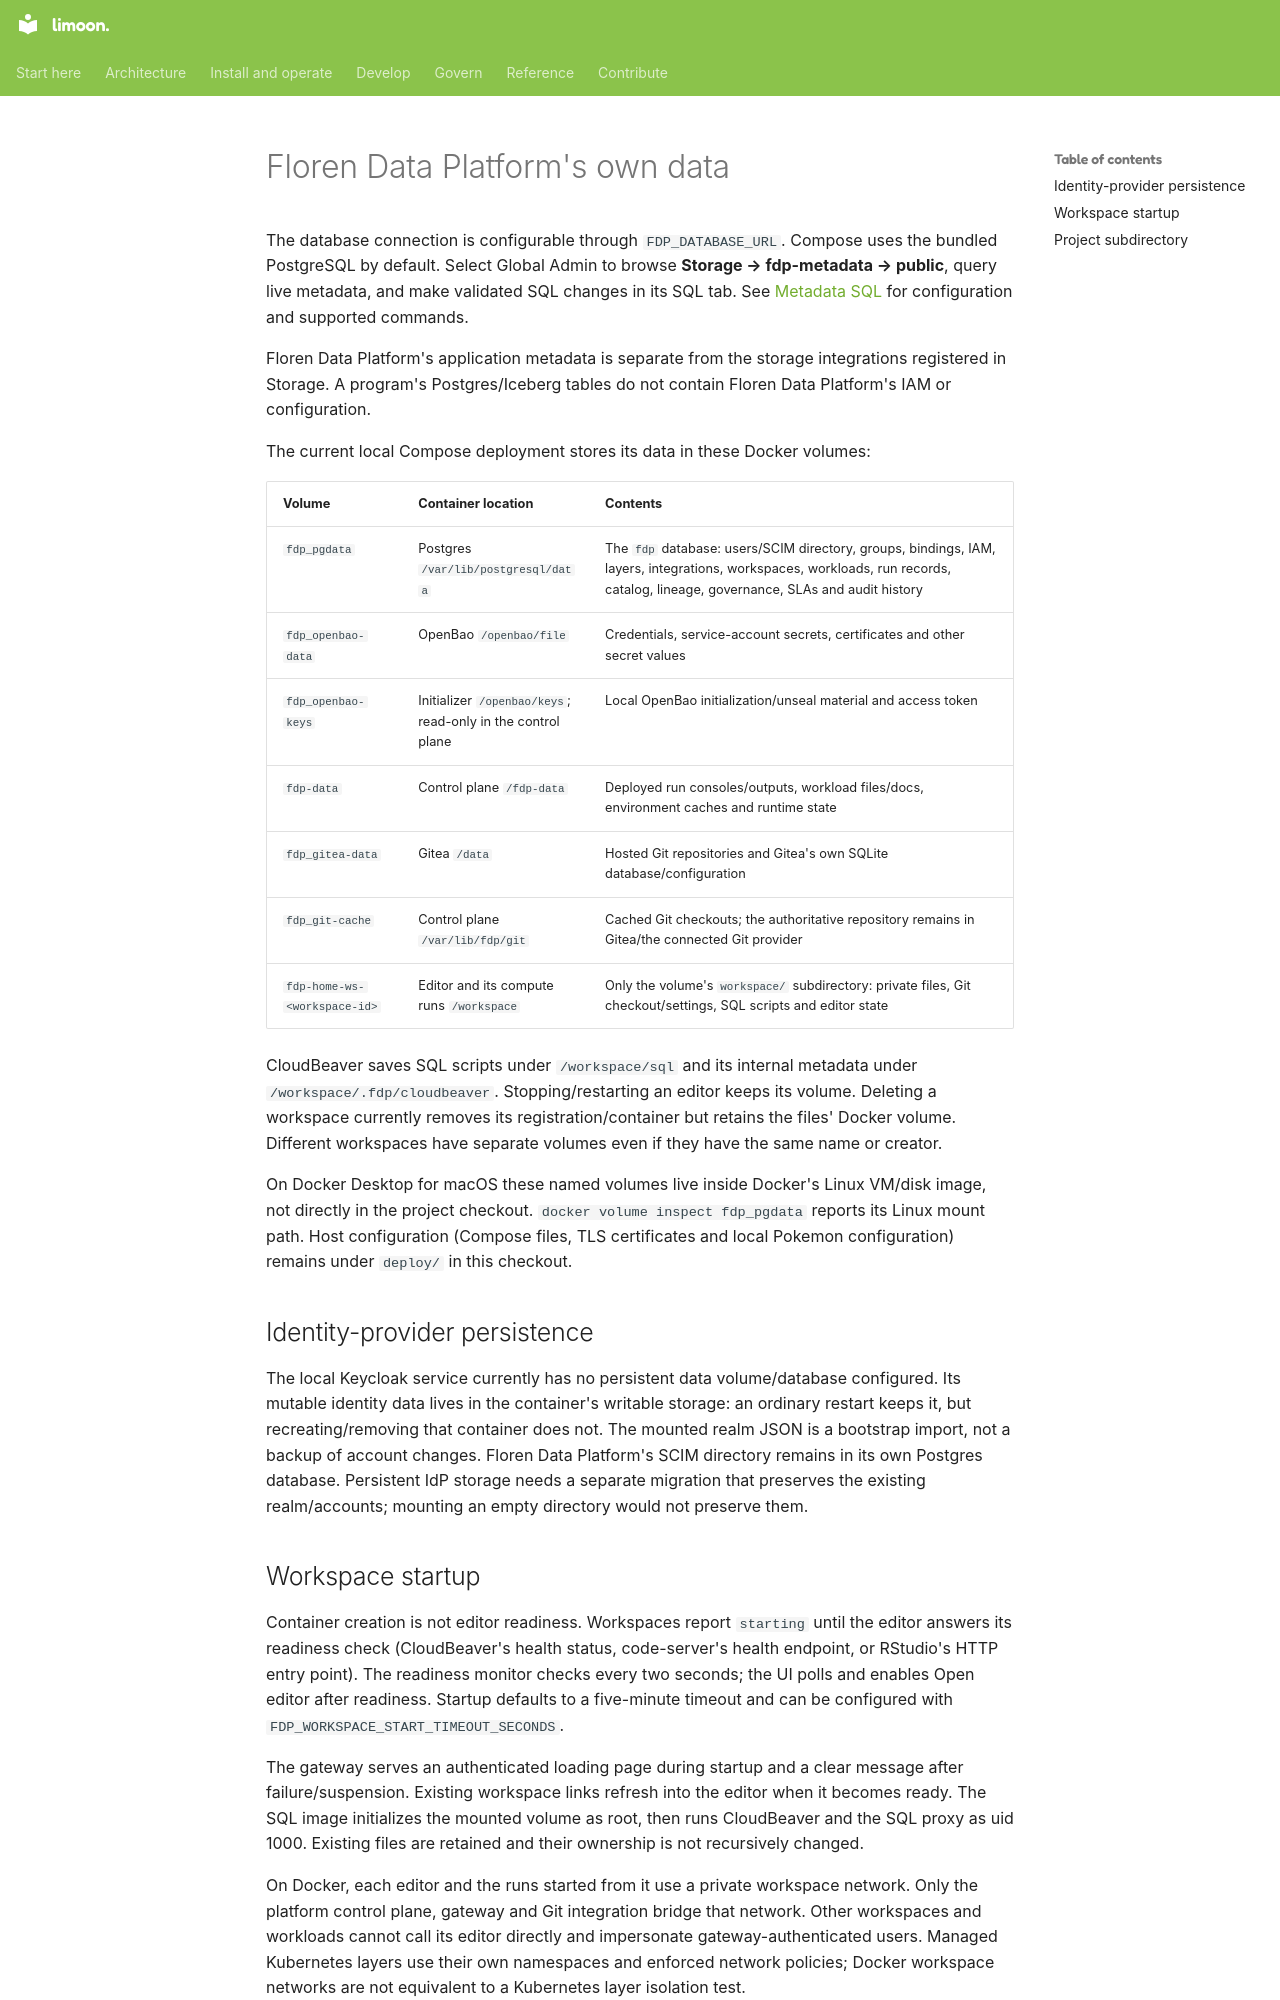

repository: Floren-App/floren-data-platform-public · page: platform-storage/index.html · generator: mkdocs

# Floren Data Platform's own data

The database connection is configurable through `FDP_DATABASE_URL`. Compose uses
the bundled PostgreSQL by default. Select Global Admin to browse **Storage →
fdp-metadata → public**, query live metadata, and make validated SQL changes in
its SQL tab. See [Metadata SQL](metadata-sql.md) for configuration and supported commands.

Floren Data Platform's application metadata is separate from the storage integrations registered in
Storage. A program's Postgres/Iceberg tables do not contain Floren Data Platform's IAM or configuration.

The current local Compose deployment stores its data in these Docker volumes:

| Volume | Container location | Contents |
| --- | --- | --- |
| `fdp_pgdata` | Postgres `/var/lib/postgresql/data` | The `fdp` database: users/SCIM directory, groups, bindings, IAM, layers, integrations, workspaces, workloads, run records, catalog, lineage, governance, SLAs and audit history |
| `fdp_openbao-data` | OpenBao `/openbao/file` | Credentials, service-account secrets, certificates and other secret values |
| `fdp_openbao-keys` | Initializer `/openbao/keys`; read-only in the control plane | Local OpenBao initialization/unseal material and access token |
| `fdp-data` | Control plane `/fdp-data` | Deployed run consoles/outputs, workload files/docs, environment caches and runtime state |
| `fdp_gitea-data` | Gitea `/data` | Hosted Git repositories and Gitea's own SQLite database/configuration |
| `fdp_git-cache` | Control plane `/var/lib/fdp/git` | Cached Git checkouts; the authoritative repository remains in Gitea/the connected Git provider |
| `fdp-home-ws-<workspace-id>` | Editor and its compute runs `/workspace` | Only the volume's `workspace/` subdirectory: private files, Git checkout/settings, SQL scripts and editor state |

CloudBeaver saves SQL scripts under `/workspace/sql` and its internal metadata under
`/workspace/.fdp/cloudbeaver`. Stopping/restarting an editor keeps its volume. Deleting
a workspace currently removes its registration/container but retains the files' Docker volume.
Different workspaces have separate volumes even if they have the same name or creator.

On Docker Desktop for macOS these named volumes live inside Docker's Linux VM/disk image,
not directly in the project checkout. `docker volume inspect fdp_pgdata` reports its
Linux mount path. Host configuration (Compose files, TLS certificates and local Pokemon
configuration) remains under `deploy/` in this checkout.

## Identity-provider persistence

The local Keycloak service currently has no persistent data volume/database configured.
Its mutable identity data lives in the container's writable storage: an ordinary restart
keeps it, but recreating/removing that container does not. The mounted realm JSON is a
bootstrap import, not a backup of account changes. Floren Data Platform's SCIM directory remains in
its own Postgres database. Persistent IdP storage needs a separate migration that preserves
the existing realm/accounts; mounting an empty directory would not preserve them.
